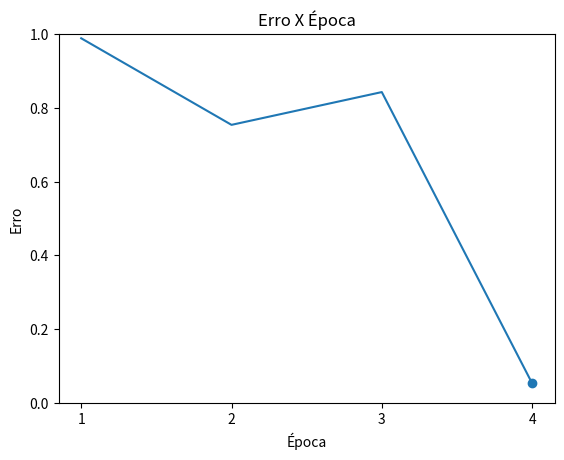

Write Python code to recreate this figure.
import matplotlib.pyplot as plt


def error_values_plot(error_value):
    # error data
    error.append(round(error_value, 5))
    epoch.append(len(error))

    # clear axis
    ax.cla()

    # plot error
    ax.plot(error)
    ax.scatter(len(error)-1, error[-1])
    ax.set_ylim(0, 1)

    plt.xticks(range(len(epoch)), epoch)
    plt.title("Erro X Época")
    plt.ylabel("Erro")
    plt.xlabel("Época")

    print("ERROR: {}".format(error))


error = []
epoch = []

fig = plt.figure()
ax = plt.subplot(111)

error_values_plot(0.987654)
error_values_plot(0.753421)
error_values_plot(0.842103)
error_values_plot(0.054271)
plt.show()


